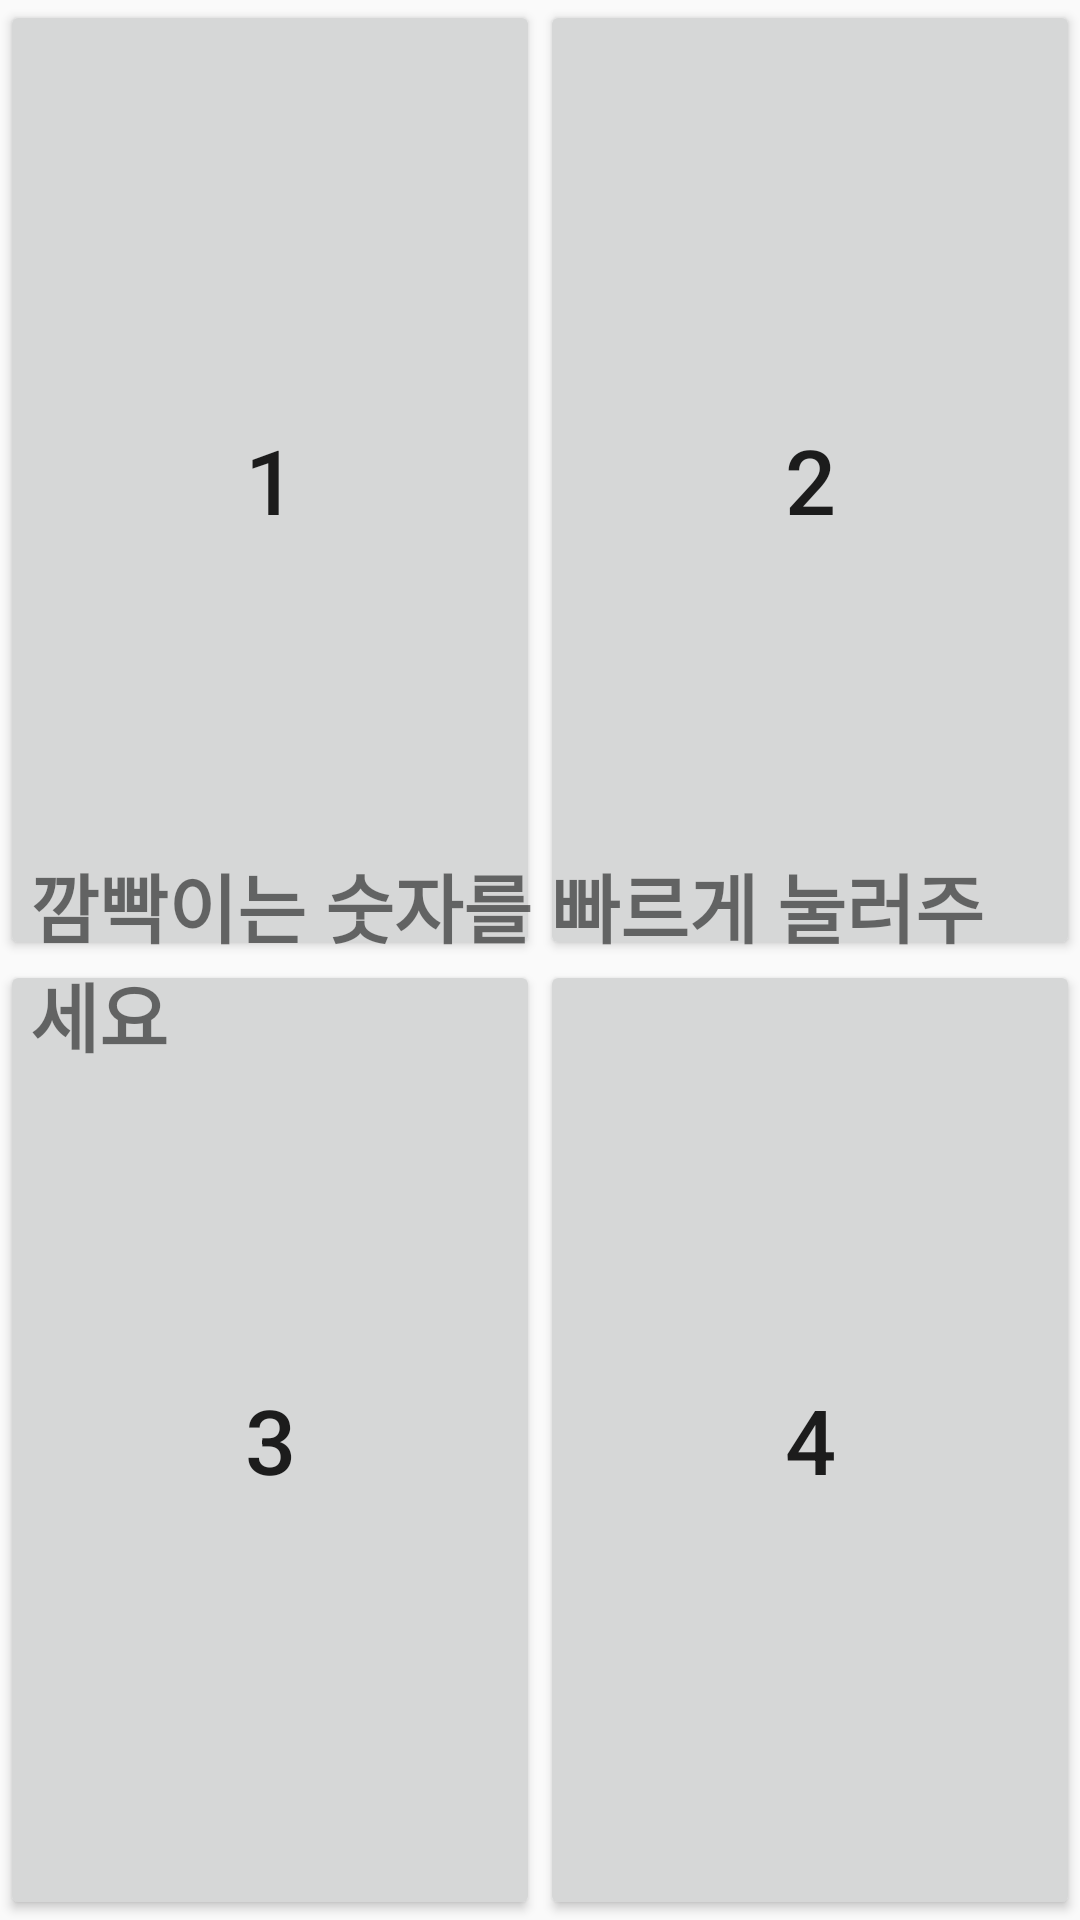

The Android layout XML behind this screen, and the referenced resources:
<!-- AndroidManifest.xml: application theme Theme.NIHSS_MP -->
<!-- res/layout/fragment_eyedetect2.xml -->
<?xml version="1.0" encoding="utf-8"?>
<FrameLayout xmlns:android="http://schemas.android.com/apk/res/android"
    xmlns:tools="http://schemas.android.com/tools"
    android:layout_width="match_parent"
    android:layout_height="match_parent"
    tools:context=".NIHSS.EyeDetect2Fragment"
    android:orientation="vertical">

<LinearLayout
    android:layout_width="match_parent"
    android:layout_height="match_parent"
    android:orientation="vertical">

    <LinearLayout
        android:layout_width="match_parent"
        android:layout_height="wrap_content"
        android:layout_weight="1"
        android:orientation="horizontal">
        <Button
            android:layout_width="wrap_content"
            android:layout_height="match_parent"
            android:layout_weight="1"
            android:text="1"
            android:textSize="30dp"
            android:id="@+id/eye_btn_1"/>
        <Button
            android:layout_width="wrap_content"
            android:layout_height="match_parent"
            android:layout_weight="1"
            android:text="2"
            android:textSize="30dp"
            android:id="@+id/eye_btn_2"/>
    </LinearLayout>

    <LinearLayout
        android:layout_width="match_parent"
        android:layout_height="wrap_content"
        android:layout_weight="1"
        android:orientation="horizontal">
        <Button
            android:layout_width="wrap_content"
            android:layout_height="match_parent"
            android:layout_weight="1"
            android:text="3"
            android:textSize="30dp"
            android:id="@+id/eye_btn_3"/>
        <Button
            android:layout_width="wrap_content"
            android:layout_height="match_parent"
            android:layout_weight="1"
            android:text="4"
            android:textSize="30dp"
            android:id="@+id/eye_btn_4"/>
    </LinearLayout>


</LinearLayout>

    <TextView
        android:layout_width="wrap_content"
        android:layout_height="wrap_content"
        android:textSize="25dp"
        android:textStyle="bold"
        android:text="깜빡이는 숫자를 빠르게 눌러주세요"
        android:layout_gravity="center"
        android:layout_margin="10dp"
        android:id="@+id/Eyedetect2_Dot_Comment"/>
</FrameLayout>
<!-- resources referenced by this layout -->
<resources>
  <style name="Theme.NIHSS_MP" parent="android:Theme.Material.Light.NoActionBar" />
</resources>
